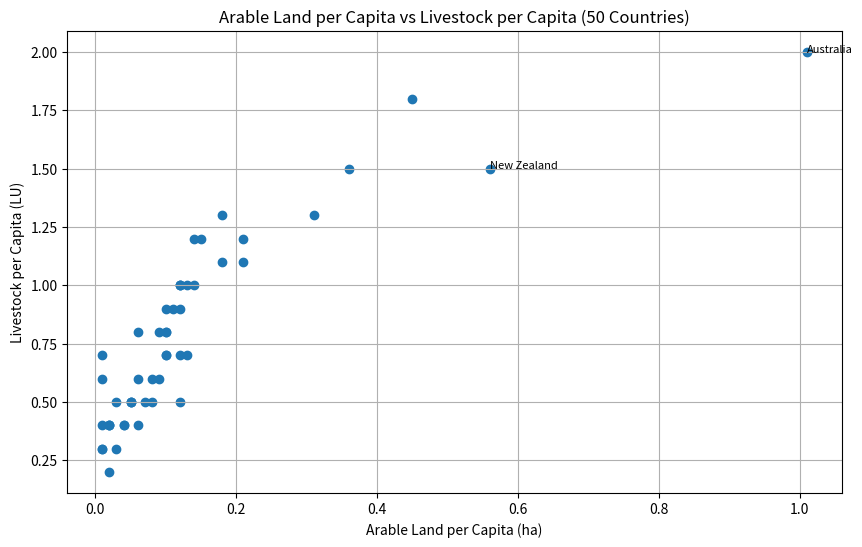

Recreate this plot in Python.
import pandas as pd
import matplotlib.pyplot as plt

# Realistic dataset of 50 countries (2021 estimates)
data = {
    'Country': [
        'USA','India','Brazil','China','Australia','Russia','Canada','Argentina','Mexico','Indonesia',
        'France','Germany','UK','Italy','Spain','Turkey','Iran','Egypt','South Africa','Nigeria',
        'Kenya','Ethiopia','Sudan','Saudi Arabia','Pakistan','Bangladesh','Thailand','Vietnam','Philippines','Japan',
        'South Korea','New Zealand','Norway','Sweden','Finland','Poland','Ukraine','Belarus','Chile','Peru',
        'Colombia','Venezuela','Morocco','Algeria','Tunisia','Iraq','Syria','Afghanistan','Nepal','Sri Lanka'
    ],
    'Arable_Land_per_Capita_ha': [
        0.21,0.12,0.36,0.10,1.01,0.14,0.31,0.45,0.13,0.06,
        0.18,0.12,0.10,0.12,0.13,0.10,0.08,0.03,0.09,0.04,
        0.06,0.05,0.10,0.02,0.05,0.01,0.06,0.05,0.04,0.01,
        0.01,0.56,0.15,0.18,0.14,0.12,0.12,0.10,0.21,0.11,
        0.09,0.12,0.03,0.08,0.07,0.02,0.01,0.01,0.02,0.02
    ],
    'Livestock_per_Capita_LU': [
        1.2,0.5,1.5,0.8,2.0,1.0,1.3,1.8,0.7,0.4,
        1.1,1.0,0.9,1.0,1.0,0.7,0.5,0.3,0.6,0.4,
        0.8,0.5,0.7,0.2,0.5,0.3,0.6,0.5,0.4,0.7,
        0.6,1.5,1.2,1.3,1.2,1.0,0.9,0.8,1.1,0.9,
        0.8,0.7,0.5,0.6,0.5,0.4,0.3,0.4,0.4,0.4
    ]
}

df = pd.DataFrame(data)

# Calculate Pearson correlation coefficient
correlation = df['Arable_Land_per_Capita_ha'].corr(df['Livestock_per_Capita_LU'])
print(f"Pearson Correlation Coefficient: {correlation:.2f}")

# Scatter plot
plt.figure(figsize=(10,6))
plt.scatter(df['Arable_Land_per_Capita_ha'], df['Livestock_per_Capita_LU'])
plt.title('Arable Land per Capita vs Livestock per Capita (50 Countries)')
plt.xlabel('Arable Land per Capita (ha)')
plt.ylabel('Livestock per Capita (LU)')
plt.grid(True)

# Annotate a few countries for clarity
for i, row in df.iterrows():
    if row['Arable_Land_per_Capita_ha'] > 0.5 or row['Livestock_per_Capita_LU'] > 1.8:
        plt.text(row['Arable_Land_per_Capita_ha'], row['Livestock_per_Capita_LU'], row['Country'], fontsize=8)

plt.show()
